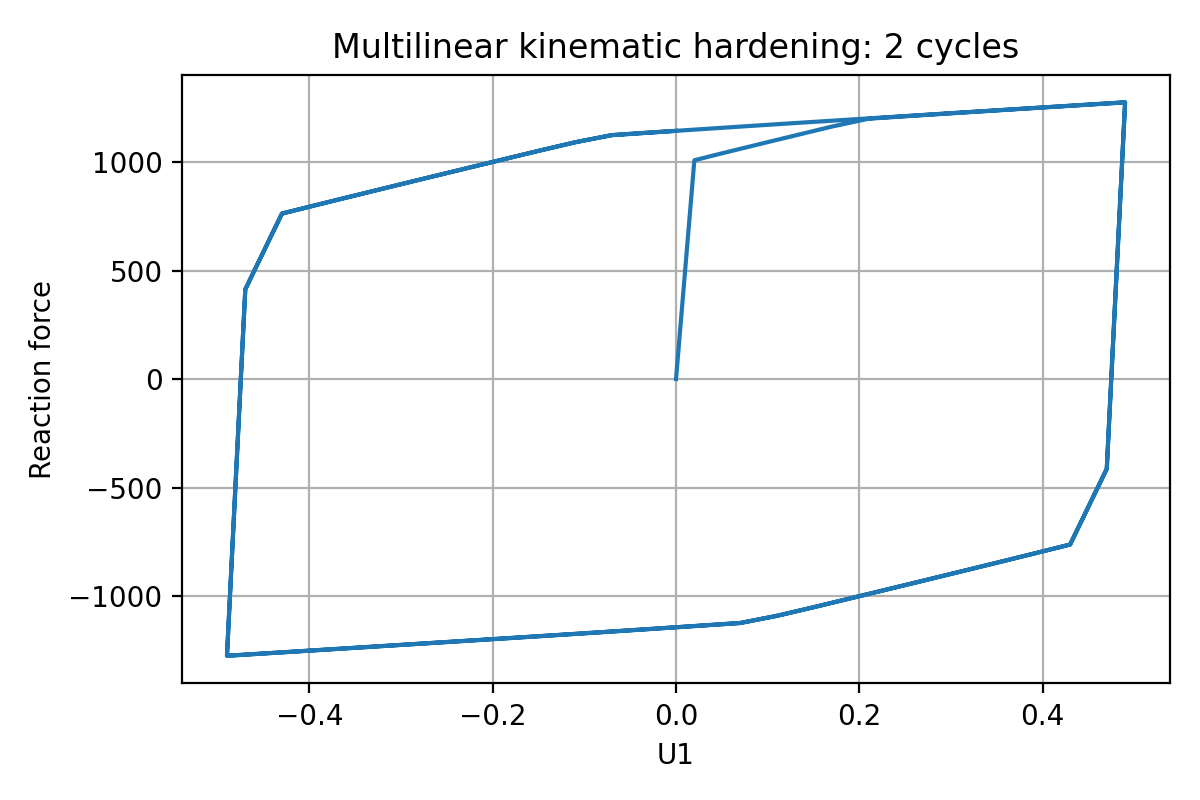

The table this chart was drawn from, first rows:
time, U1, RF_total_positive
0.0, 0.0, 0.0
0.01, 0.02, 1008
0.02, 0.04, 1030
0.03, 0.06, 1051
0.045, 0.09, 1082
0.065, 0.13, 1123
0.085, 0.17, 1164
0.105, 0.21, 1200
0.125, 0.25, 1211
0.145, 0.29, 1222
0.165, 0.33, 1233
0.185, 0.37, 1244
0.205, 0.41, 1255
0.225, 0.45, 1265
0.245, 0.49, 1276
0.265, 0.47, -413.8
0.285, 0.43, -762.9
0.305, 0.39, -805.1
0.325, 0.35, -846.7
0.345, 0.31, -888.1
0.365, 0.27, -929.3
0.385, 0.23, -970.3
0.405, 0.19, -1011
0.425, 0.15, -1052
0.445, 0.11, -1092
0.465, 0.07, -1125
0.485, 0.03, -1136
0.505, -0.01, -1147
0.525, -0.05, -1158
0.545, -0.09, -1169
0.565, -0.13, -1180
0.585, -0.17, -1191
0.605, -0.21, -1202
0.625, -0.25, -1212
0.645, -0.29, -1223
0.665, -0.33, -1234
0.685, -0.37, -1244
0.705, -0.41, -1255
0.725, -0.45, -1265
0.745, -0.49, -1276
0.765, -0.47, 413.8
0.785, -0.43, 762.8
0.805, -0.39, 804.9
0.825, -0.35, 846.5
0.845, -0.31, 887.9
0.865, -0.27, 929.2
0.885, -0.23, 970.2
0.905, -0.19, 1011
0.925, -0.15, 1052
0.945, -0.11, 1092
0.965, -0.07, 1124
0.985, -0.03, 1136
1.005, 0.01, 1147
1.025, 0.05, 1158
1.045, 0.09, 1169
1.065, 0.13, 1180
1.085, 0.17, 1191
1.105, 0.21, 1202
1.125, 0.25, 1212
1.145, 0.29, 1223
... 43 more rows
